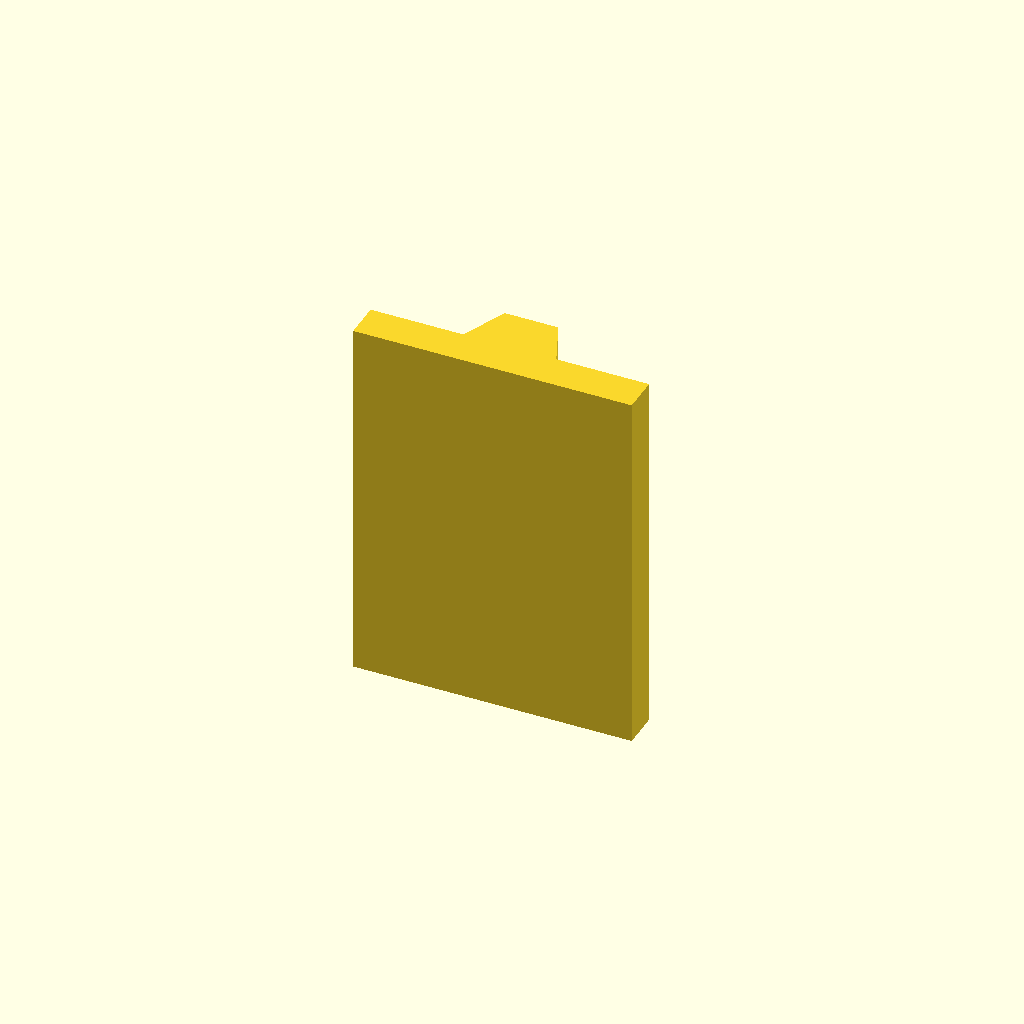
Cell 1 — every parameter at its default value.
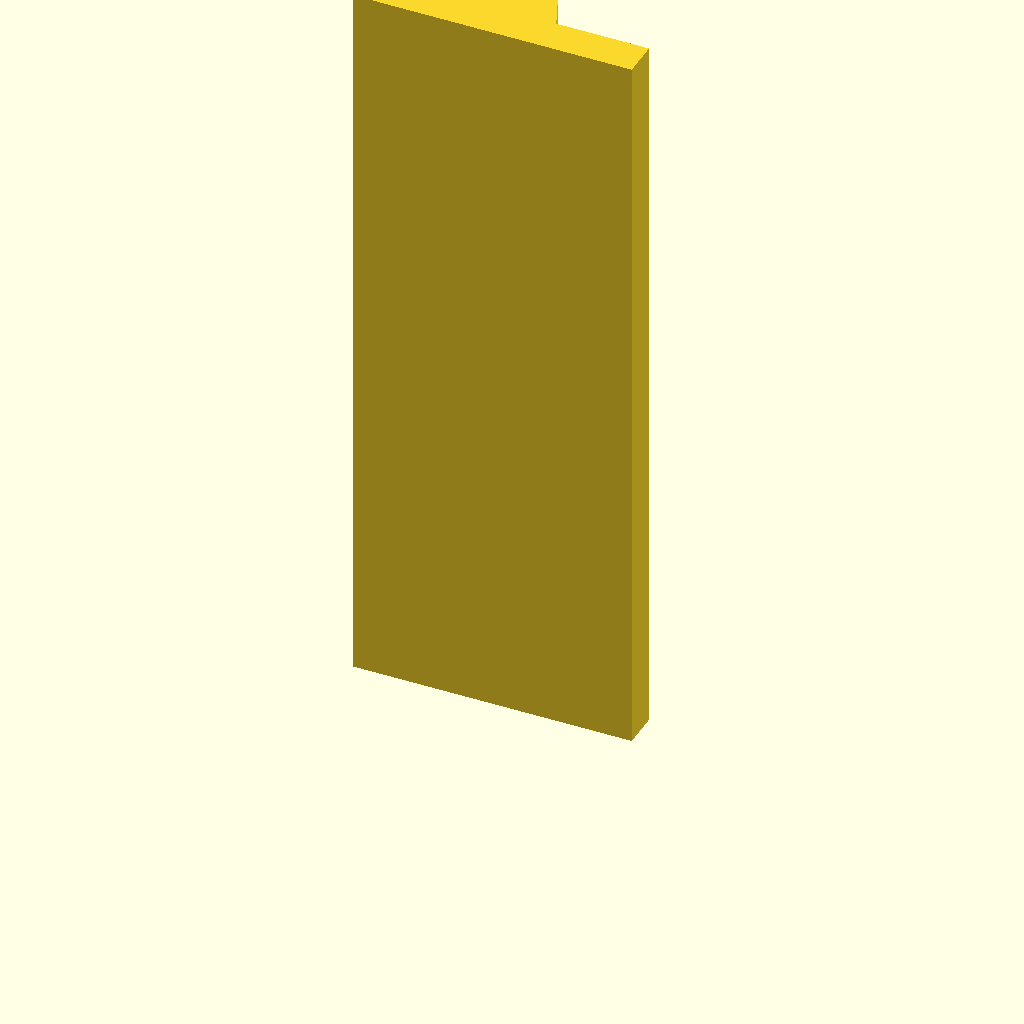
Cell 2 — plate_t set to 160, the other parameters unchanged.
One fixed orthographic camera (rotation 55°, 0°, 25°; colour scheme Cornfield) for every cell.
OpenSCAD source file optional_data/data/sketch2/vguides/part_0061.scad:
$fn = 32;

// ----------------------------------------------------------------------
// V guide rail: dovetail, 60 mm wide
// ----------------------------------------------------------------------

// --- parameters (mm) ---
rail_w = 60;              // rail width, X
base_t = 8;               // base plate thickness
v_depth = 10;             // V feature depth / height
v_half_w = 10;            // half width of the V at the base face
plate_t = 80;             // rail length, Z (the extrusion height)
top_half_w = 5.8;         // half width at the dovetail top

dovetail_base = 2 * v_half_w;  // dovetail width at the base
dovetail_top = 2 * top_half_w;  // dovetail width at the top

profile = [[0, 0], [60, 0], [60, 8], [40, 8], [35.8, 18], [24.2, 18], [20, 8], [0, 8]];  // primary outline, 8 points, counter clockwise

// --- the one profile operation ---
linear_extrude(height = plate_t) polygon(points = profile);
Parameter table extracted from the source (name, type, default, range or options):
rail_w: number, default 60
base_t: number, default 8
v_depth: number, default 10
v_half_w: number, default 10
plate_t: number, default 80
top_half_w: number, default 5.8
